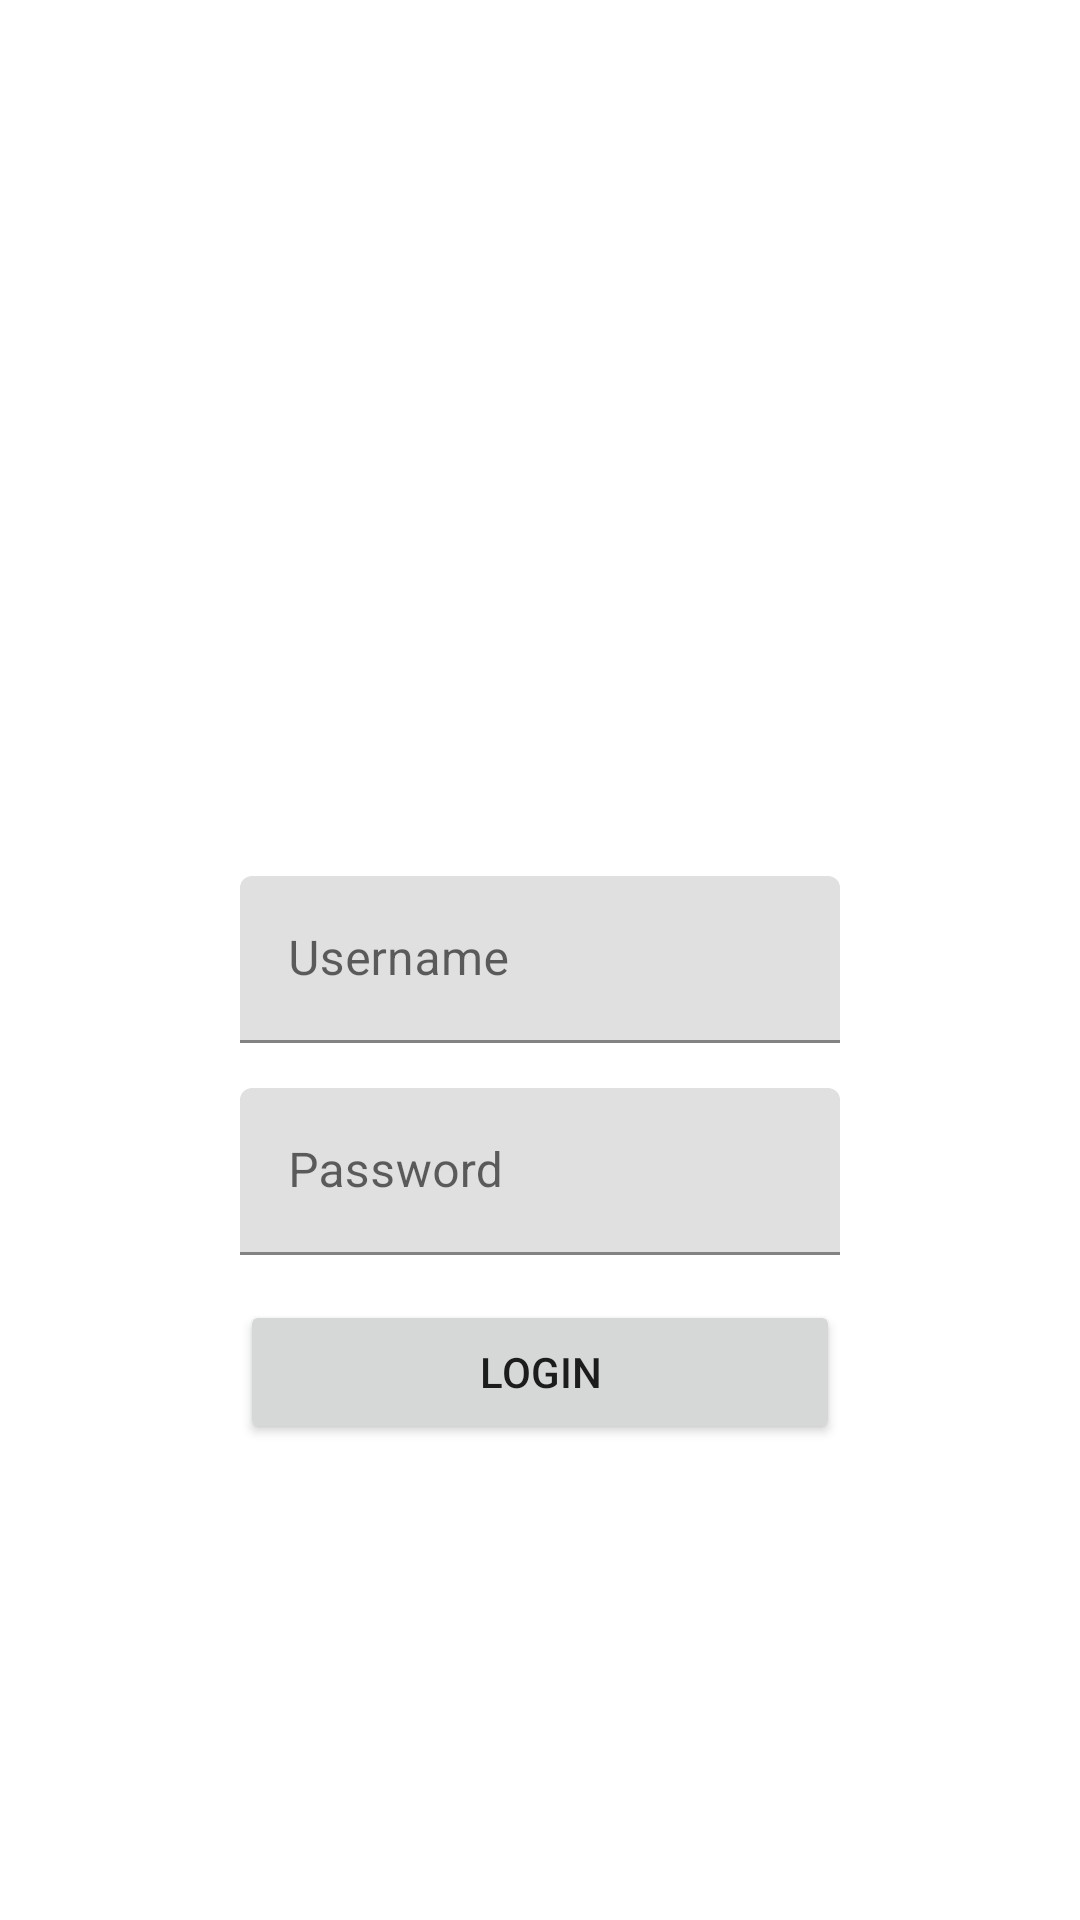

The Android layout XML behind this screen, and the referenced resources:
<!-- AndroidManifest.xml: application theme Theme.Sales -->
<!-- res/layout/activity_login.xml -->
<?xml version="1.0" encoding="utf-8"?>
<RelativeLayout
    xmlns:android="http://schemas.android.com/apk/res/android"
    xmlns:app="http://schemas.android.com/apk/res-auto"
    xmlns:tools="http://schemas.android.com/tools"
    android:layout_width="match_parent"
    android:layout_height="match_parent"
    tools:context=".LoginActivity">

    <com.google.android.material.textfield.TextInputLayout
        android:layout_width="200dp"
        android:id="@+id/layuname"
        android:layout_height="wrap_content"
        android:layout_centerInParent="true"
        android:hint="Username"
        app:startIconDrawable="@drawable/ic_person">

        <EditText
            android:layout_width="match_parent"
            android:layout_height="wrap_content"
            android:id="@+id/tvUname"
            android:inputType="text"/>
    </com.google.android.material.textfield.TextInputLayout>

    <com.google.android.material.textfield.TextInputLayout
        android:layout_width="200dp"
        android:id="@+id/laypass"
        android:layout_height="wrap_content"
        android:layout_centerInParent="true"
        android:hint="Password"
        android:layout_marginTop="15dp"
        android:layout_below="@id/layuname"
        app:startIconDrawable="@drawable/ic_password">

        <EditText
            android:layout_width="match_parent"
            android:layout_height="wrap_content"
            android:id="@+id/tvPass"
            android:inputType="textPassword"/>
    </com.google.android.material.textfield.TextInputLayout>

    <Button
        android:layout_width="200dp"
        android:layout_height="wrap_content"
        android:text="Login"
        android:id="@+id/btnLogin"
        android:layout_centerInParent="true"
        android:layout_marginTop="15dp"
        android:layout_below="@id/laypass" />



</RelativeLayout>
<!-- resources referenced by this layout -->
<resources>
  <!-- drawable ic_password: png bitmap (mipmap-hdpi, 2364 bytes) -->
  <style name="Theme.Sales" parent="Theme.MaterialComponents.DayNight.DarkActionBar">
          
          <item name="colorPrimary">@color/purple_500</item>
          <item name="colorPrimaryVariant">@color/purple_700</item>
          <item name="colorOnPrimary">@color/white</item>
          
          <item name="colorSecondary">@color/teal_200</item>
          <item name="colorSecondaryVariant">@color/teal_700</item>
          <item name="colorOnSecondary">@color/black</item>
          
          <item name="android:statusBarColor" tools:targetApi="l">?attr/colorPrimaryVariant</item>
          
      </style>
  <color name="purple_500">#FF6200EE</color>
  <color name="purple_700">#FF3700B3</color>
  <color name="white">#FFFFFFFF</color>
  <color name="teal_200">#FF03DAC5</color>
  <color name="teal_700">#FF018786</color>
  <color name="black">#FF000000</color>
</resources>
